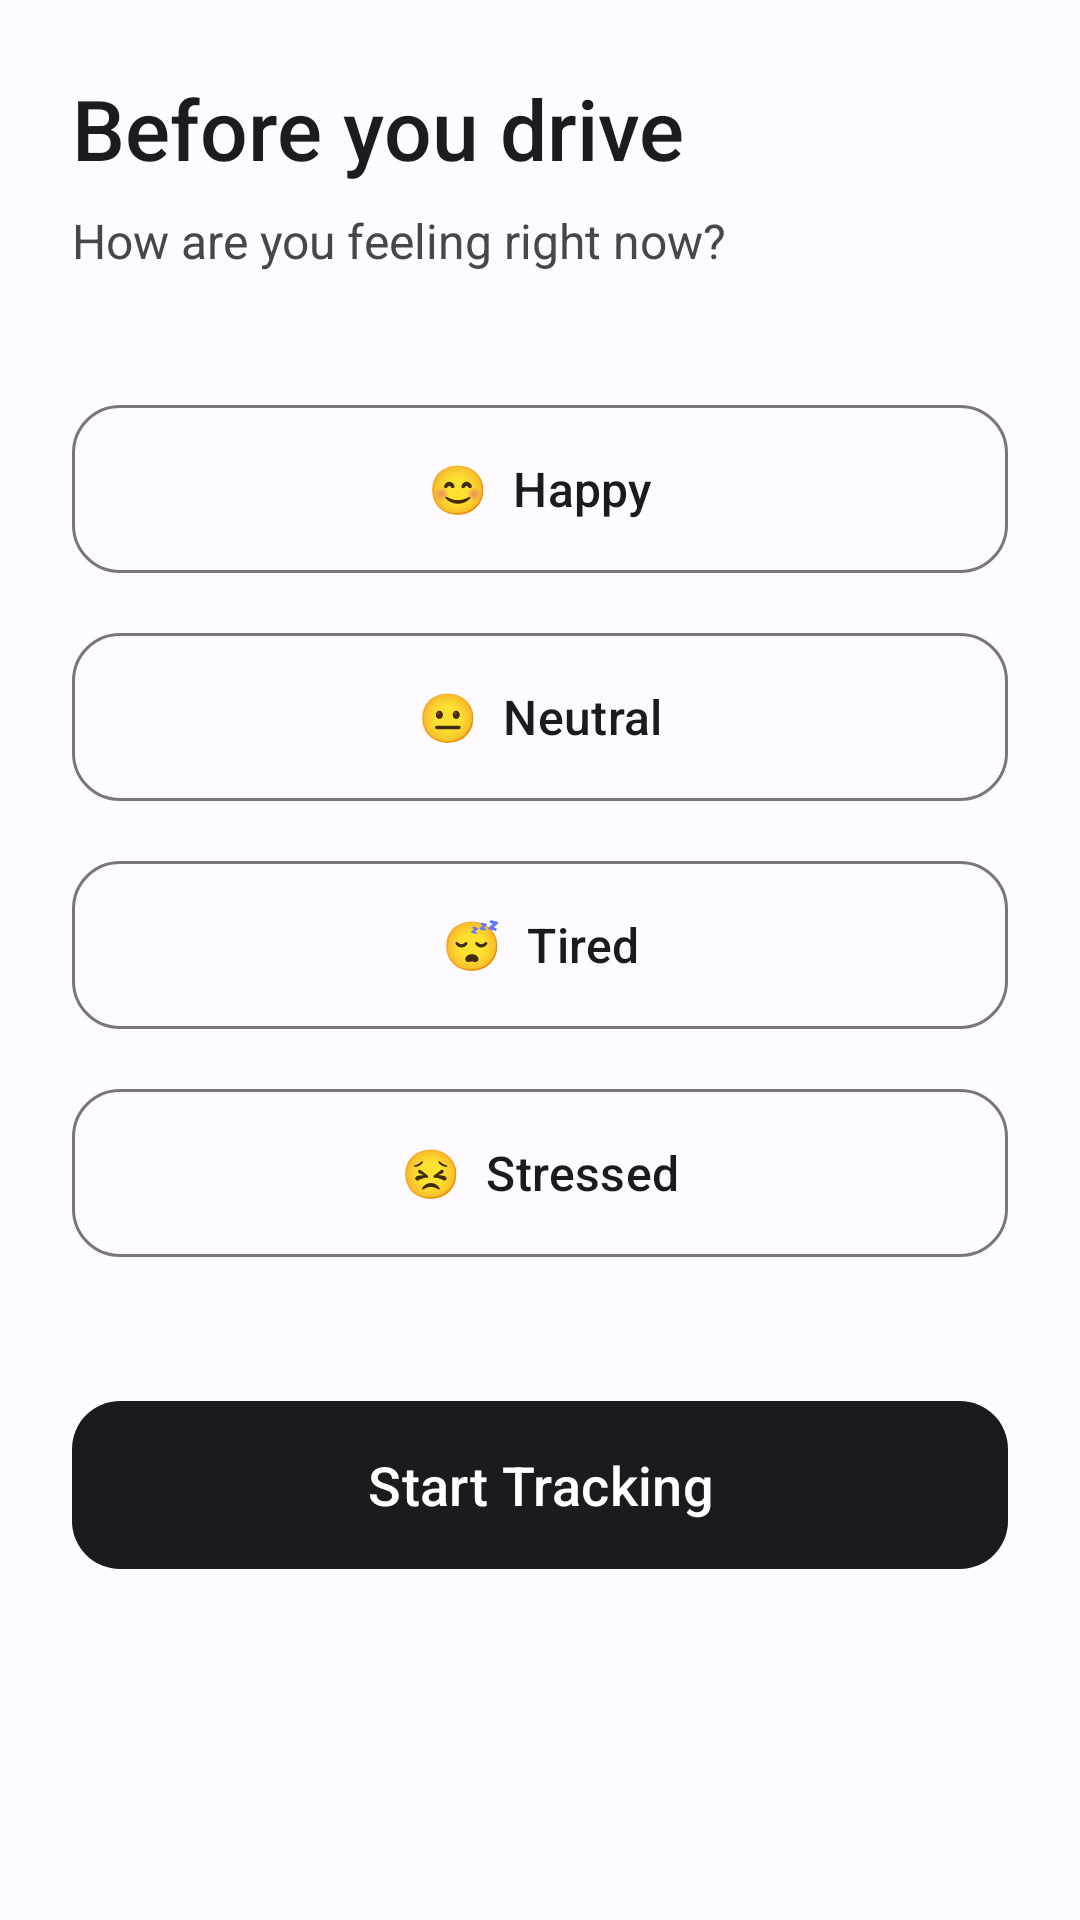

The Android layout XML behind this screen, and the referenced resources:
<!-- AndroidManifest.xml: application theme Theme.RoadRageGroup5 -->
<!-- res/layout/activity_mood.xml -->
<?xml version="1.0" encoding="utf-8"?>
<ScrollView xmlns:android="http://schemas.android.com/apk/res/android"
    xmlns:app="http://schemas.android.com/apk/res-auto"
    android:layout_width="match_parent"
    android:layout_height="match_parent"
    android:background="?attr/colorSurface">

    <LinearLayout
        android:layout_width="match_parent"
        android:layout_height="wrap_content"
        android:orientation="vertical"
        android:padding="24dp">

        <TextView
            android:layout_width="wrap_content"
            android:layout_height="wrap_content"
            android:text="Before you drive"
            android:textSize="28sp"
            android:fontFamily="sans-serif-medium"
            android:textColor="?attr/colorOnBackground"
            android:layout_marginBottom="8dp"/>

        <TextView
            android:layout_width="wrap_content"
            android:layout_height="wrap_content"
            android:text="How are you feeling right now?"
            android:textSize="16sp"
            android:textColor="?attr/colorOnSurfaceVariant"
            android:layout_marginBottom="40dp"/>

        
        <com.google.android.material.button.MaterialButton
            android:id="@+id/btn_mood_happy"
            style="@style/Widget.Material3.Button.OutlinedButton"
            android:layout_width="match_parent"
            android:layout_height="64dp"
            android:text="😊  Happy"
            android:textSize="16sp"
            app:cornerRadius="16dp"
            android:layout_marginBottom="12dp"/>

        <com.google.android.material.button.MaterialButton
            android:id="@+id/btn_mood_neutral"
            style="@style/Widget.Material3.Button.OutlinedButton"
            android:layout_width="match_parent"
            android:layout_height="64dp"
            android:text="😐  Neutral"
            android:textSize="16sp"
            app:cornerRadius="16dp"
            android:layout_marginBottom="12dp"/>

        <com.google.android.material.button.MaterialButton
            android:id="@+id/btn_mood_tired"
            style="@style/Widget.Material3.Button.OutlinedButton"
            android:layout_width="match_parent"
            android:layout_height="64dp"
            android:text="😴  Tired"
            android:textSize="16sp"
            app:cornerRadius="16dp"
            android:layout_marginBottom="12dp"/>

        <com.google.android.material.button.MaterialButton
            android:id="@+id/btn_mood_stressed"
            style="@style/Widget.Material3.Button.OutlinedButton"
            android:layout_width="match_parent"
            android:layout_height="64dp"
            android:text="😣  Stressed"
            android:textSize="16sp"
            app:cornerRadius="16dp"
            android:layout_marginBottom="40dp"/>

        <com.google.android.material.button.MaterialButton
            android:id="@+id/btn_confirm_mood"
            android:layout_width="match_parent"
            android:layout_height="64dp"
            android:text="Start Tracking"
            android:textSize="18sp"
            app:cornerRadius="16dp"/>

    </LinearLayout>
</ScrollView>
<!-- resources referenced by this layout -->
<resources>
  <style name="Theme.RoadRageGroup5" parent="Theme.Material3.DayNight.NoActionBar">
          
          <item name="colorPrimary">@color/md_theme_primary</item>
          <item name="colorOnPrimary">@color/md_theme_on_primary</item>
          <item name="colorPrimaryContainer">@color/md_theme_primary_container</item>
          <item name="colorOnPrimaryContainer">@color/md_theme_on_primary_container</item>
  
          
          <item name="colorSecondary">@color/md_theme_secondary</item>
          <item name="colorOnSecondary">@color/md_theme_on_secondary</item>
          <item name="colorSecondaryContainer">@color/md_theme_secondary_container</item>
          <item name="colorOnSecondaryContainer">@color/md_theme_on_secondary_container</item>
  
          
          <item name="colorTertiary">@color/md_theme_tertiary</item>
          <item name="colorOnTertiary">@color/md_theme_on_tertiary</item>
          <item name="colorTertiaryContainer">@color/md_theme_tertiary_container</item>
          <item name="colorOnTertiaryContainer">@color/md_theme_on_tertiary_container</item>
  
          
          <item name="colorError">@color/md_theme_error</item>
          <item name="colorOnError">@color/md_theme_on_error</item>
          <item name="colorErrorContainer">@color/md_theme_error_container</item>
          <item name="colorOnErrorContainer">@color/md_theme_on_error_container</item>
  
          
          <item name="android:colorBackground">@color/md_theme_background</item>
          <item name="colorOnBackground">@color/md_theme_on_background</item>
          <item name="colorSurface">@color/md_theme_surface</item>
          <item name="colorOnSurface">@color/md_theme_on_surface</item>
          <item name="colorSurfaceVariant">@color/md_theme_surface_variant</item>
          <item name="colorOnSurfaceVariant">@color/md_theme_on_surface_variant</item>
  
          
          <item name="colorOutline">#79747E</item>
          <item name="colorOutlineVariant">#CAC7D0</item>
      </style>
  <color name="md_theme_primary">#1B1B1F</color>
  <color name="md_theme_on_primary">#FFFFFF</color>
  <color name="md_theme_primary_container">#E8DEF8</color>
  <color name="md_theme_on_primary_container">#1B1B1F</color>
  <color name="md_theme_secondary">#FF6B35</color>
  <color name="md_theme_on_secondary">#FFFFFF</color>
  <color name="md_theme_secondary_container">#FFE0CC</color>
  <color name="md_theme_on_secondary_container">#652B00</color>
  <color name="md_theme_tertiary">#006A6C</color>
  <color name="md_theme_on_tertiary">#FFFFFF</color>
  <color name="md_theme_tertiary_container">#A0F0F2</color>
  <color name="md_theme_on_tertiary_container">#002020</color>
  <color name="md_theme_error">#B3261E</color>
  <color name="md_theme_on_error">#FFFFFF</color>
  <color name="md_theme_error_container">#F9DEDC</color>
  <color name="md_theme_on_error_container">#410E0B</color>
  <color name="md_theme_background">#FDFBFF</color>
  <color name="md_theme_on_background">#1C1B1F</color>
  <color name="md_theme_surface">#FDFBFF</color>
  <color name="md_theme_on_surface">#1C1B1F</color>
  <color name="md_theme_surface_variant">#E7E0EC</color>
  <color name="md_theme_on_surface_variant">#49454F</color>
</resources>
